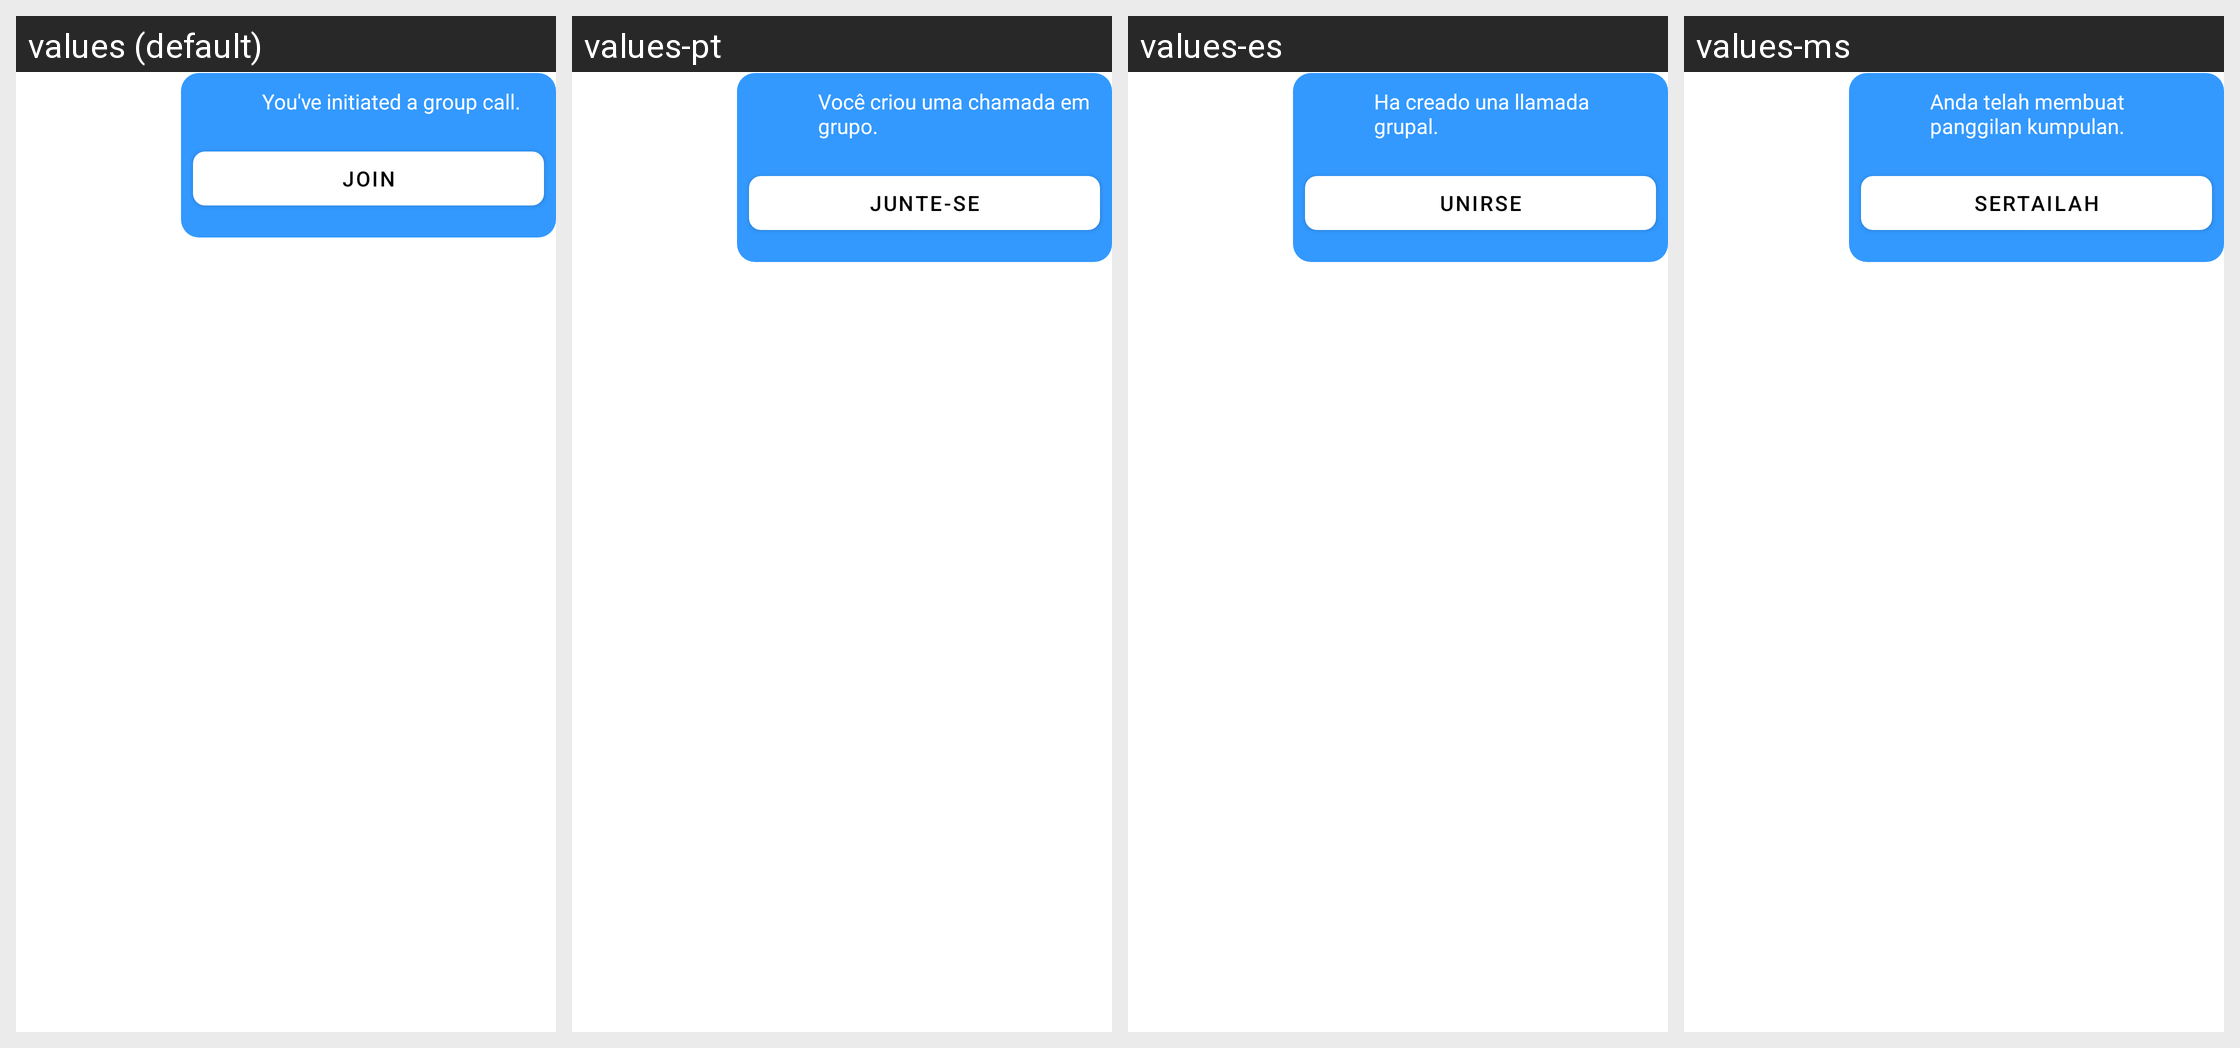

Translations of the strings shown on this Android screen, per locale in the grid:
Android screen res/layout/message_right_group_call_item.xml rendered under 4 locales, left to right: values (default), values-pt, values-es, values-ms. Device: Nexus 5 (rendered at 1080×1920; each locale shown at half size, 540×960, under a caption strip naming it); theme Theme.MaterialComponents.DayNight.NoActionBar.
Other locales in the repository, not shown: values-ar, values-de, values-fr, values-hi, values-hu, values-lt, values-ru, values-sv, values-sw, values-zh, values-zh-rTW.
Strings drawn on this screen, with the default value and each locale's value (text and hints the layout hard-codes, and strings that could not be matched under every locale, appear in the picture but are not listed):

you_created_group_call
  values: You've initiated a group call.
  values-pt: Você criou uma chamada em grupo.
  values-es: Ha creado una llamada grupal.
  values-ms: Anda telah membuat panggilan kumpulan.

join
  values: Join
  values-pt: Junte-se
  values-es: Unirse
  values-ms: Sertailah
